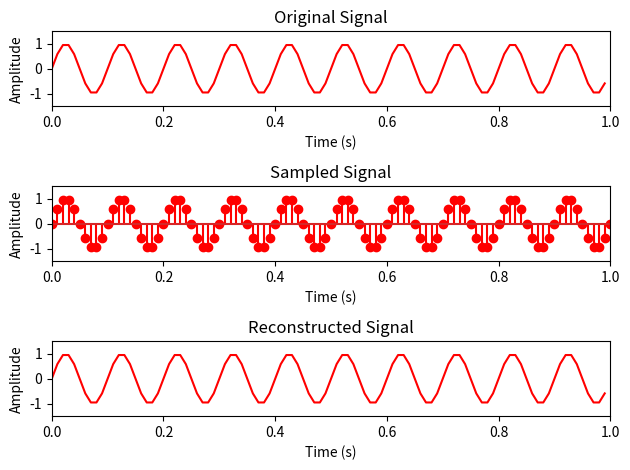

Here is the Python script that generated this plot:
import numpy as np
import matplotlib.pyplot as plt
# Define the parameters of the signal
f = 10 # Frequency of the sinusoid (in Hz)
fs = 100 # Sampling rate (in Hz)
t = np.arange(0, 1, 1/fs) # Time vector
x = np.sin(2*np.pi*f*t) # Generate the sinusoidal signal
# Plot the original signal
plt.subplot(3, 1, 1)
plt.plot(t, x,'r')
plt.ylim(-1.5,1.5)
plt.xlim(0,1)
plt.xlabel('Time (s)')
plt.ylabel('Amplitude')
plt.title('Original Signal')
# Sample the signal
Ts = 1/fs # Sampling interval (in seconds)
n = np.arange(0, 1+Ts, Ts) # Sampling instants
xn = np.sin(2*np.pi*f*n) # Sampled signal
# Plot the sampled signal
plt.subplot(3, 1, 2)
plt.stem(n, xn,'r')
plt.ylim(-1.5,1.5)
plt.xlim(0,1)
plt.xlabel('Time (s)')
plt.ylabel('Amplitude')
plt.title('Sampled Signal')
# Reconstruct the analog signal using ideal reconstruction
xr = np.zeros_like(t) # Initialize the reconstructed signal
for i in range(len(n)):
    xr += xn[i]*np.sinc((t-(i*Ts))/Ts)
# Plot the reconstructed signal
plt.subplot(3, 1, 3)
plt.plot(t, xr,'r')
plt.ylim(-1.5,1.5)
plt.xlim(0,1)
plt.xlabel('Time (s)')
plt.ylabel('Amplitude')
plt.title('Reconstructed Signal')
plt.tight_layout()
plt.show()